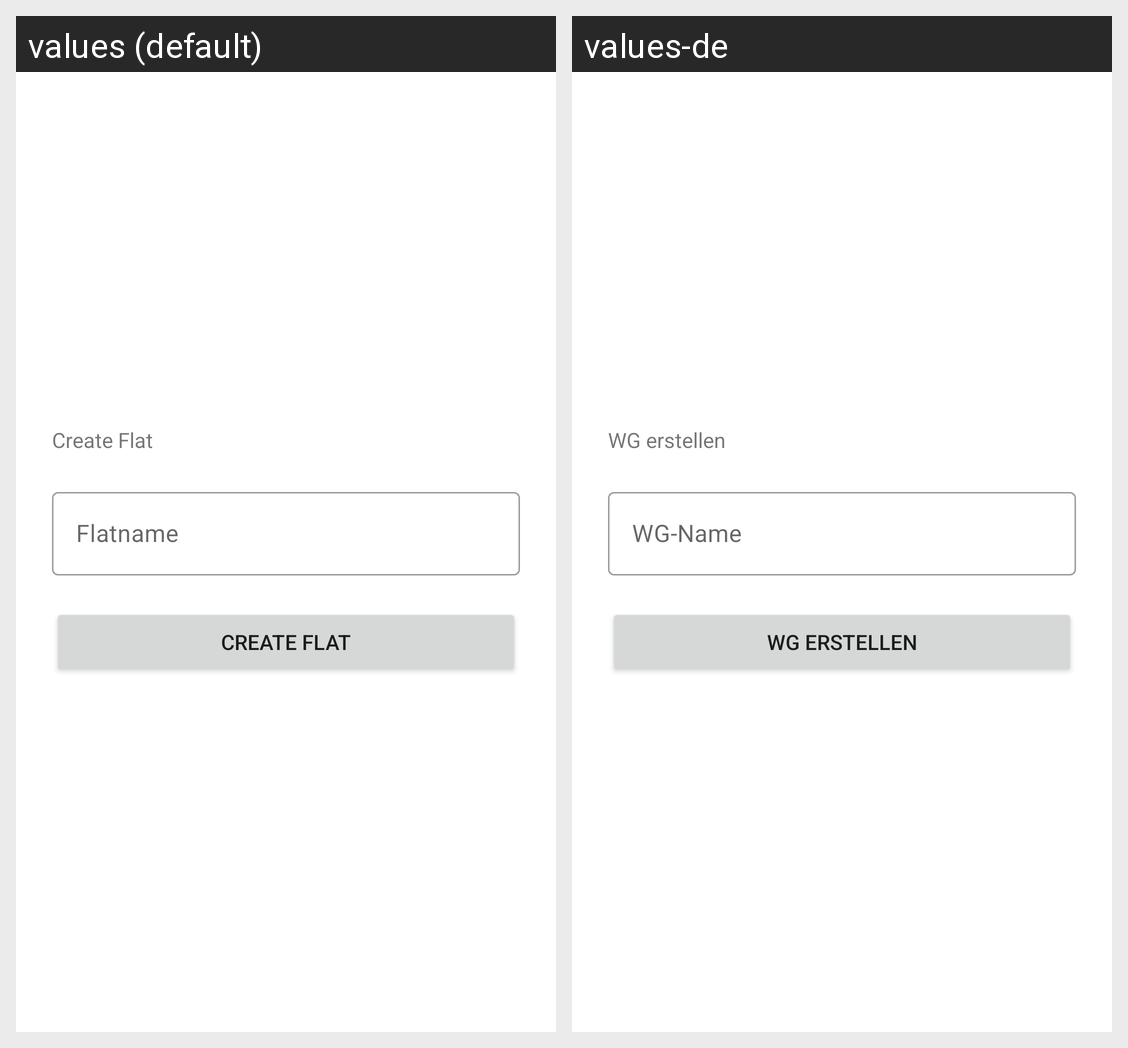

The same Android screen rendered under two of its app's locales, left to right. List the strings drawn on it with the default value and each locale's translation.
Android screen res/layout/fragment_create_flat.xml rendered under 2 locales, left to right: values (default), values-de. Device: Nexus 5 (rendered at 1080×1920; each locale shown at half size, 540×960, under a caption strip naming it); theme Theme.Roomie.
Strings drawn on this screen, with the default value and each locale's value (text and hints the layout hard-codes, and strings that could not be matched under every locale, appear in the picture but are not listed):

create_flat
  values: Create Flat
  values-de: WG erstellen

flatname_hint
  values: Flatname
  values-de: WG-Name
